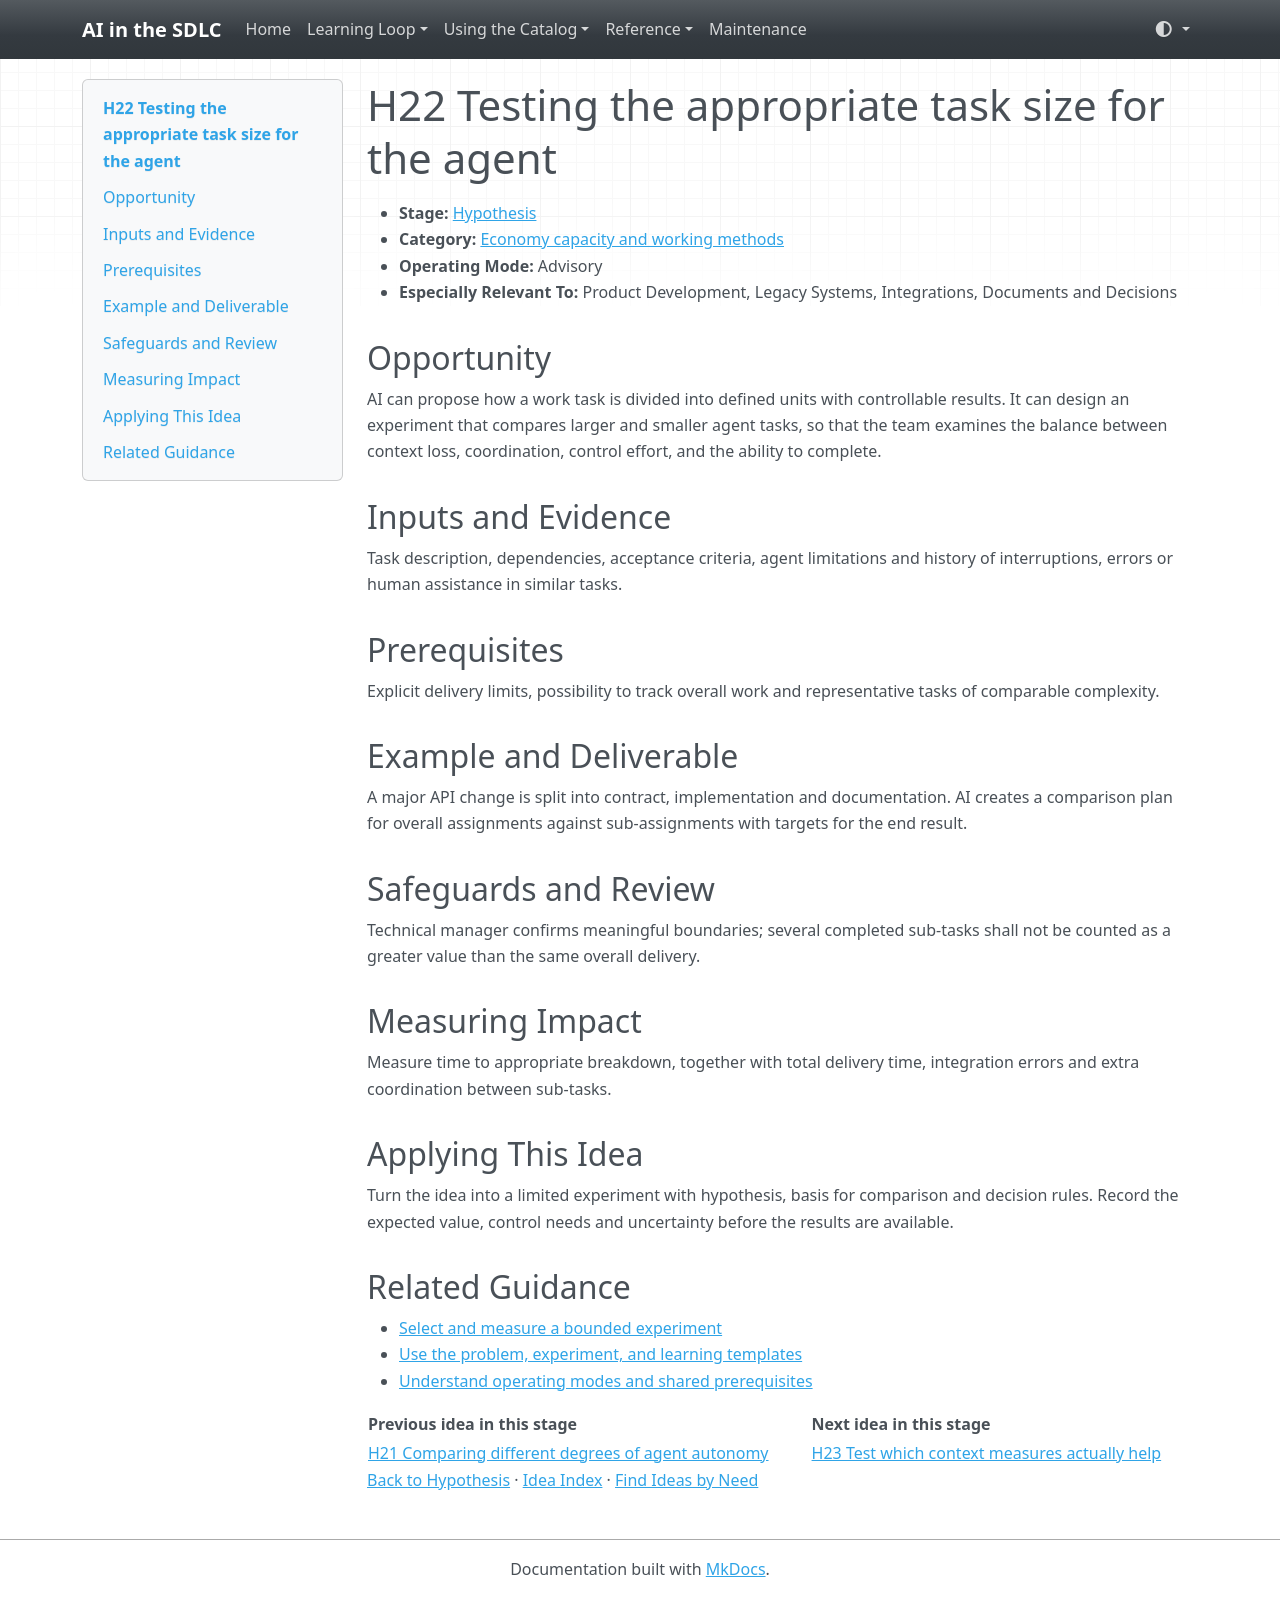

repository: grove/ai-sdlc · page: ideas/H22/index.html · generator: mkdocs

# H22 Testing the appropriate task size for the agent

<a id="h22"></a>

- **Stage:** [Hypothesis](../stages/hypothesis.md)
- **Category:** [Economy capacity and working methods](../stages/hypothesis.md#h-category-3)
- **Operating Mode:** Advisory
- **Especially Relevant To:** Product Development, Legacy Systems, Integrations, Documents and Decisions

## Opportunity

AI can propose how a work task is divided into defined units with controllable results. It can design an experiment that compares larger and smaller agent tasks, so that the team examines the balance between context loss, coordination, control effort, and the ability to complete.

## Inputs and Evidence

Task description, dependencies, acceptance criteria, agent limitations and history of interruptions, errors or human assistance in similar tasks.

## Prerequisites

Explicit delivery limits, possibility to track overall work and representative tasks of comparable complexity.

## Example and Deliverable

A major API change is split into contract, implementation and documentation. AI creates a comparison plan for overall assignments against sub-assignments with targets for the end result.

## Safeguards and Review

Technical manager confirms meaningful boundaries; several completed sub-tasks shall not be counted as a greater value than the same overall delivery.

## Measuring Impact

Measure time to appropriate breakdown, together with total delivery time, integration errors and extra coordination between sub-tasks.

## Applying This Idea

Turn the idea into a limited experiment with hypothesis, basis for comparison and decision rules. Record the expected value, control needs and uncertainty before the results are available.

## Related Guidance

- [Select and measure a bounded experiment](../guides/impact-measurement.md)
- [Use the problem, experiment, and learning templates](../templates.md)
- [Understand operating modes and shared prerequisites](../guides/how-to-use.md)

| Previous idea in this stage | Next idea in this stage |
| --- | --- |
| [H21 Comparing different degrees of agent autonomy](H21.md) | [H23 Test which context measures actually help](H23.md) |

[Back to Hypothesis](../stages/hypothesis.md) · [Idea Index](../idea-index.md) · [Find Ideas by Need](../guides/find-by-need.md)
